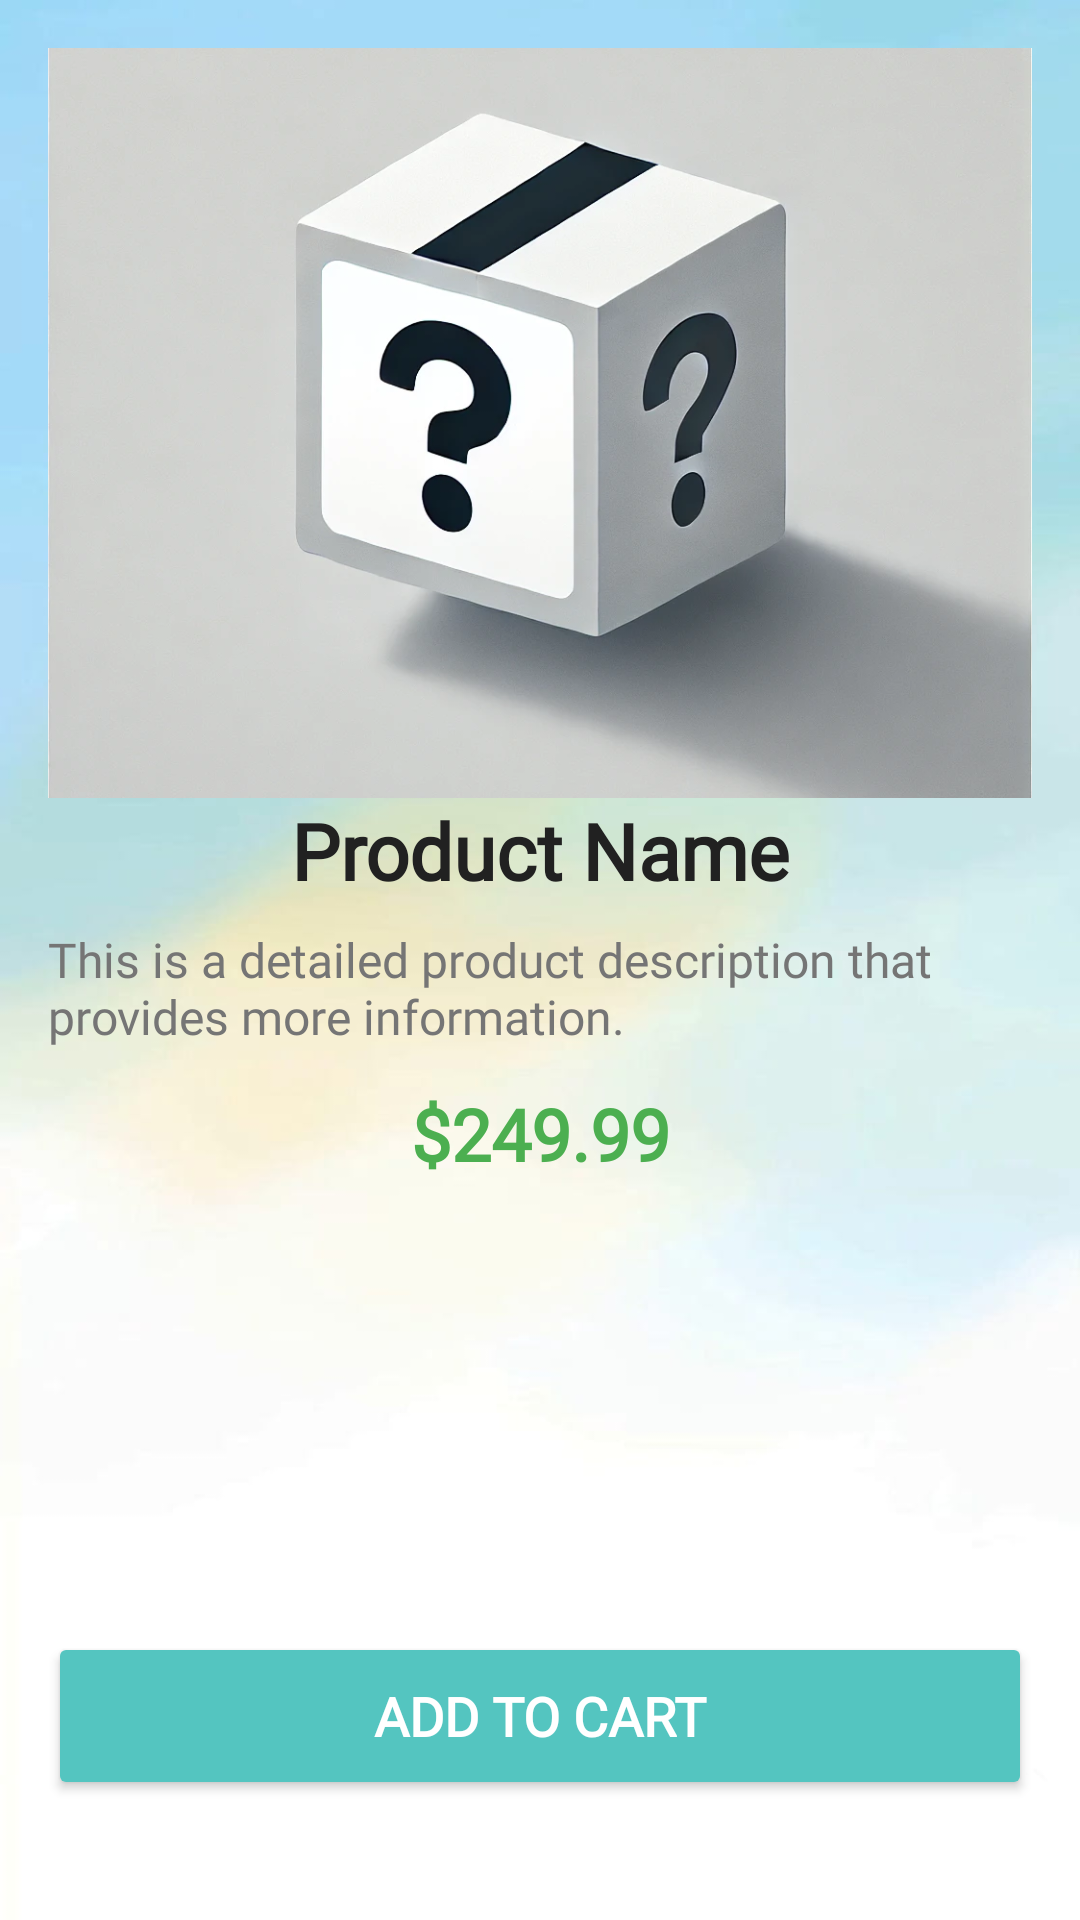

Layout XML and referenced resources for this Android screen:
<!-- AndroidManifest.xml: application theme Theme.ZenKart -->
<!-- res/layout/activity_product_details.xml -->
<?xml version="1.0" encoding="utf-8"?>
<androidx.constraintlayout.widget.ConstraintLayout
    xmlns:android="http://schemas.android.com/apk/res/android"
    xmlns:app="http://schemas.android.com/apk/res-auto"
    android:layout_width="match_parent"
    android:layout_height="match_parent"
    android:padding="16dp"
    android:background="@drawable/ic_bg">

    
    <ImageView
        android:id="@+id/productImageView"
        android:layout_width="0dp"
        android:layout_height="250dp"
        android:scaleType="centerCrop"
        android:contentDescription="Product Image"
        android:layout_marginBottom="16dp"
        app:layout_constraintTop_toTopOf="parent"
        app:layout_constraintStart_toStartOf="parent"
        app:layout_constraintEnd_toEndOf="parent"
        android:src="@drawable/ic_product_placeholder" />

    
    <TextView
        android:id="@+id/productNameTextView"
        android:layout_width="0dp"
        android:layout_height="wrap_content"
        android:text="Product Name"
        android:textSize="26sp"
        android:textColor="#212121"
        android:textStyle="bold"
        android:fontFamily="@font/montserrat_bold"
        android:gravity="center"
        app:layout_constraintStart_toStartOf="parent"
        app:layout_constraintTop_toBottomOf="@id/productImageView"
        app:layout_constraintEnd_toEndOf="parent" />

    
    <TextView
        android:id="@+id/productDescriptionTextView"
        android:layout_width="0dp"
        android:layout_height="wrap_content"
        android:layout_marginTop="8dp"
        android:text="This is a detailed product description that provides more information."
        android:textColor="#757575"
        android:textSize="16sp"
        android:fontFamily="@font/montserrat_regular"
        app:layout_constraintStart_toStartOf="parent"
        app:layout_constraintTop_toBottomOf="@id/productNameTextView"
        app:layout_constraintEnd_toEndOf="parent" />

    
    <TextView
        android:id="@+id/productPriceTextView"
        android:layout_width="0dp"
        android:layout_height="wrap_content"
        android:layout_marginTop="12dp"
        android:text="$249.99"
        android:textSize="24sp"
        android:textColor="#4CAF50"
        android:textStyle="bold"
        android:gravity="center"
        android:fontFamily="@font/montserrat_bold"
        app:layout_constraintStart_toStartOf="parent"
        app:layout_constraintTop_toBottomOf="@id/productDescriptionTextView"
        app:layout_constraintEnd_toEndOf="parent" />

    
    <Button
        android:id="@+id/addToCartButton"
        android:layout_width="0dp"
        android:layout_height="56dp"
        android:layout_marginTop="16dp"
        android:layout_marginBottom="24dp"
        android:text="Add to Cart"
        android:textColor="@android:color/white"
        android:textSize="18sp"
        android:textStyle="bold"
        android:fontFamily="@font/montserrat_bold"
        android:backgroundTint="@color/colorAccent"
        app:layout_constraintStart_toStartOf="parent"
        app:layout_constraintEnd_toEndOf="parent"
        app:layout_constraintBottom_toBottomOf="parent" />

</androidx.constraintlayout.widget.ConstraintLayout>
<!-- resources referenced by this layout -->
<resources>
  <color name="colorAccent">#54C5C0</color>
  <!-- drawable ic_bg: jpg bitmap (drawable, 17900 bytes) -->
  <!-- drawable ic_product_placeholder: png bitmap (drawable, 102972 bytes) -->
  <style name="Theme.ZenKart" parent="Theme.MaterialComponents.DayNight.NoActionBar">
          
          <item name="colorPrimary">@color/purple_500</item>
          <item name="colorPrimaryVariant">@color/purple_700</item>
          <item name="colorOnPrimary">@color/white</item>
          
          <item name="colorSecondary">@color/teal_200</item>
          <item name="colorSecondaryVariant">@color/teal_700</item>
          <item name="colorOnSecondary">@color/black</item>
          
          <item name="android:statusBarColor">?attr/colorPrimaryVariant</item>
          
      </style>
  <color name="purple_500">#FF6200EE</color>
  <color name="purple_700">#FF3700B3</color>
  <color name="white">#FFFFFFFF</color>
  <color name="teal_200">#FF03DAC5</color>
  <color name="teal_700">#FF018786</color>
  <color name="black">#FF000000</color>
</resources>
